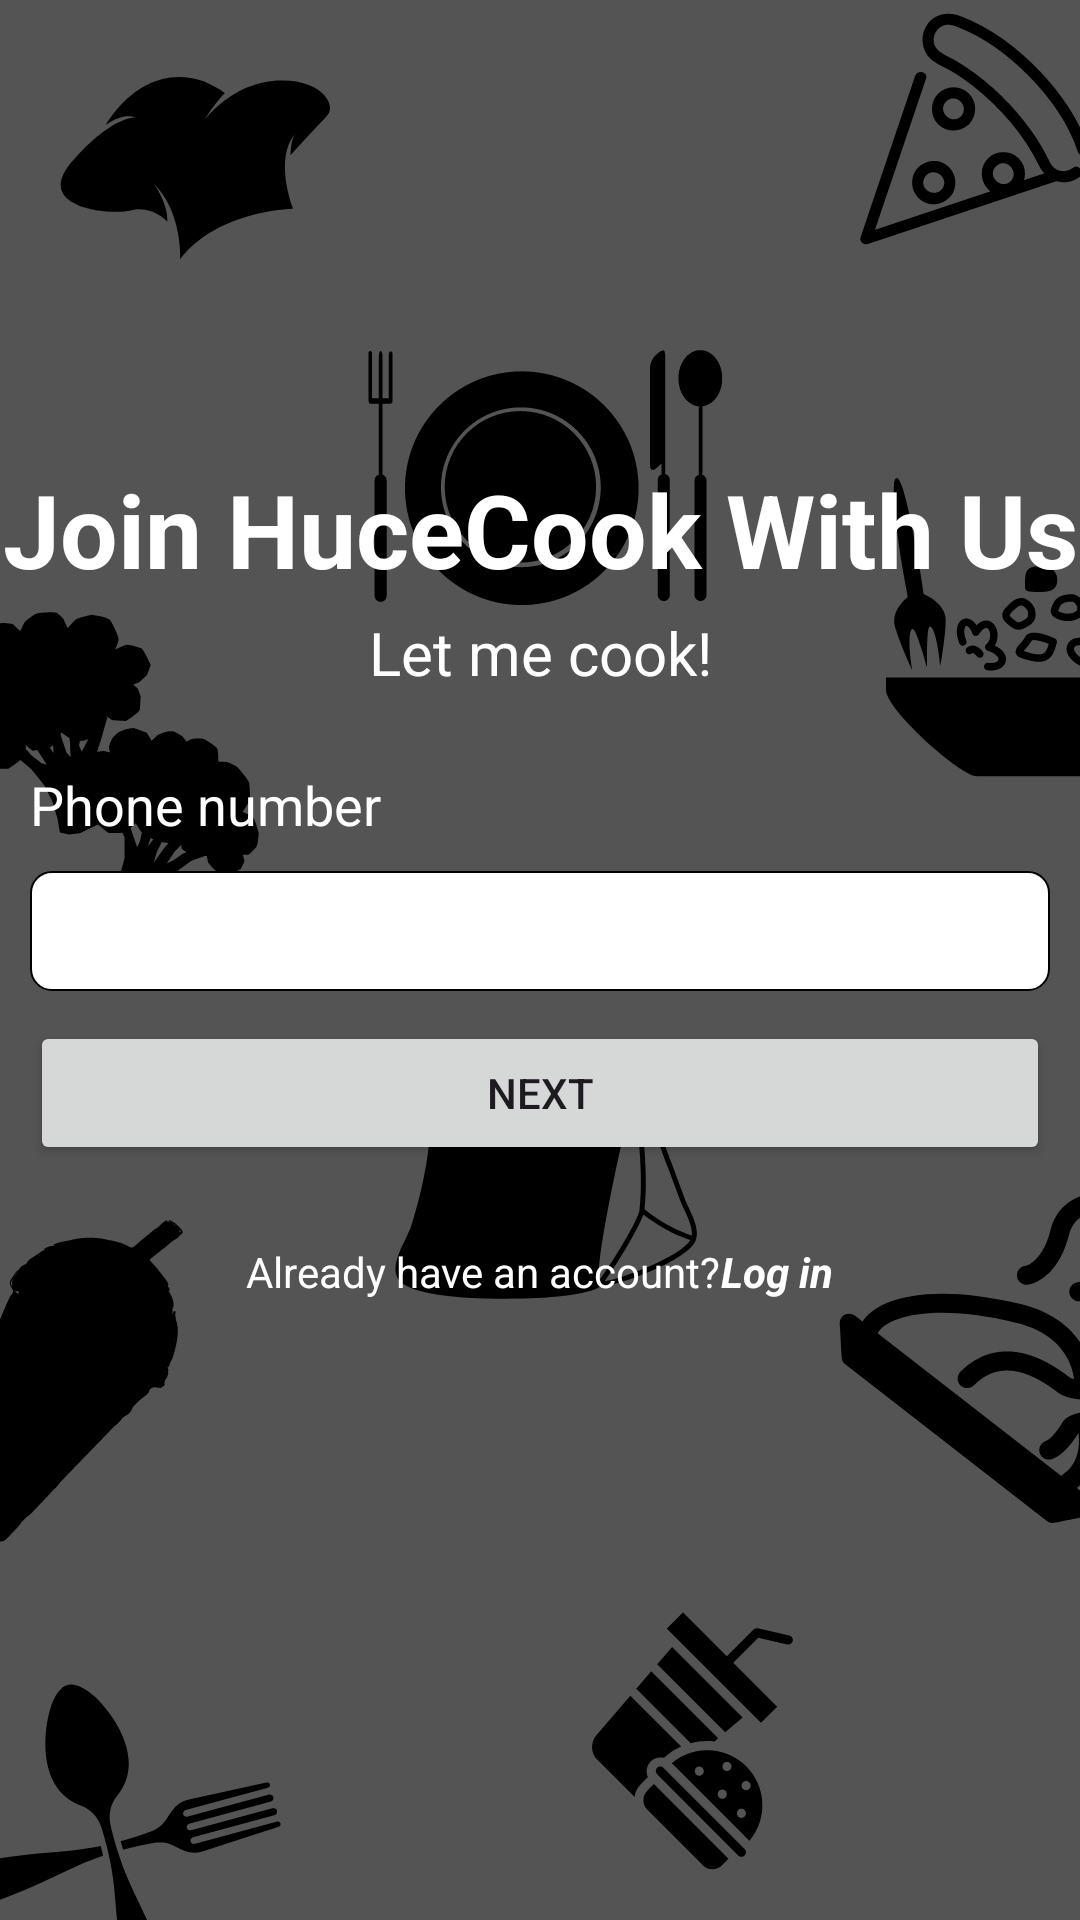

This screen was rendered from an Android layout file. Write that file and the resources it references.
<!-- AndroidManifest.xml: application theme Theme.Hoangvancook -->
<!-- res/layout/activity_phone_number_sign_up.xml -->
<?xml version="1.0" encoding="utf-8"?>
<androidx.constraintlayout.widget.ConstraintLayout xmlns:android="http://schemas.android.com/apk/res/android"
    xmlns:app="http://schemas.android.com/apk/res-auto"
    xmlns:tools="http://schemas.android.com/tools"
    android:id="@+id/SignUpForm"
    android:layout_width="match_parent"
    android:layout_height="match_parent"
    android:background="@drawable/background"
    tools:context=".SignUpActivity">

    <LinearLayout
        android:layout_width="match_parent"
        android:layout_height="wrap_content"
        android:layout_marginTop="268dp"
        android:layout_marginBottom="321dp"
        android:orientation="vertical"
        app:layout_constraintBottom_toBottomOf="parent"
        app:layout_constraintEnd_toEndOf="parent"
        app:layout_constraintStart_toStartOf="parent"
        app:layout_constraintTop_toTopOf="parent">

        <TextView
            android:id="@+id/textView"
            android:layout_width="match_parent"
            android:layout_height="wrap_content"
            android:gravity="center"
            android:text="Join HuceCook With Us"
            android:textColor="@color/white"
            android:textSize="34sp"
            android:textStyle="bold" />

        <TextView
            android:id="@+id/textView2"
            android:layout_width="match_parent"
            android:layout_height="wrap_content"
            android:layout_marginTop="5dp"
            android:gravity="center"
            android:text="Let me cook!"
            android:textColor="@color/white"
            android:textSize="20dp" />

        <LinearLayout
            android:layout_width="match_parent"
            android:layout_height="match_parent"
            android:layout_gravity="center"
            android:layout_marginTop="15dp"
            android:orientation="vertical"
            android:padding="10dp">
          <TextView
              android:layout_width="wrap_content"
              android:layout_height="wrap_content"
              android:text="Phone number"
              android:textSize="18sp"
              android:textColor="@color/white"/>
            <EditText
                android:id="@+id/edt_PhoneNumber"
                android:layout_width="match_parent"
                android:layout_height="40dp"
                android:maxLines="1"
                android:singleLine="true"
                android:background="@drawable/edit_text"
                android:layout_marginTop="10dp"/>
            <Button
                android:id="@+id/btn_VerifyPhoneNumber"
                android:layout_width="match_parent"
                android:layout_height="match_parent"
                android:layout_marginTop="10dp"
                android:text="Next"/>
        </LinearLayout>
        <LinearLayout
            android:layout_width="match_parent"
            android:layout_height="wrap_content"
            android:layout_marginTop="16dp"
            android:gravity="center"
            android:orientation="horizontal">

            <TextView
                android:id="@+id/textView3"
                android:layout_width="wrap_content"
                android:layout_height="wrap_content"
                android:text="Already have an account?"
                android:textColor="@color/white" />

            <TextView
                android:id="@+id/txt_Login"
                android:layout_width="wrap_content"
                android:layout_height="wrap_content"
                android:text="Log in"
                android:textColor="@color/white"
                android:textStyle="italic|bold" />
        </LinearLayout>

    </LinearLayout>
</androidx.constraintlayout.widget.ConstraintLayout>
<!-- resources referenced by this layout -->
<resources>
  <color name="white">#FFFFFF</color>
  <!-- drawable background: png bitmap (drawable, 95643 bytes) -->
  <!-- drawable edit_text (drawable) -->
  <?xml version="1.0" encoding="utf-8"?>
  <shape xmlns:android="http://schemas.android.com/apk/res/android"
      android:padding="15dp"
      android:shape="rectangle">
  
      <solid android:color="#FFFFFF" />
      <corners
          android:bottomLeftRadius="7dp"
          android:bottomRightRadius="7dp"
          android:topLeftRadius="7dp"
          android:topRightRadius="7dp" />
      <stroke
          android:width="0.5dp"
          android:color="@color/black" />
  </shape>
  <style name="Theme.Hoangvancook" parent="Base.Theme.Hoangvancook" />
  <color name="black">#FF000000</color>
  <style name="Base.Theme.Hoangvancook" parent="Theme.Material3.DayNight.NoActionBar">
          
          
          <item name="android:editTextColor">@color/white</item>
          <item name="android:textColorHint">@color/white</item>
      </style>
</resources>
